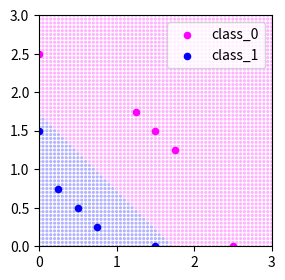

Python code for this plot:
import matplotlib.pyplot as plt
import numpy as np

class Perceptron():
    def __init__(self, nDim, w=[], b=0):
        self.nDim = nDim
        if len(w) > 0:
            self.w = np.array(w)
            self.w0 = b
        else:
            w = np.random.rand(nDim+1)
            self.w0 = w[0]
            self.w = w[1:]
            
    def printW(self):
        '''가중치 출력 메서드'''
        f = '  w{} = {:6.3f}'
        print(f.format(0, self.w0), end='')
        for i in range(self.nDim):
            print(f.format(i+1, self.w[i]), end='')
        print()
        
    def predict(self, x):
        return int(np.dot(self.w, x) + self.w0 >= 0) 
    
    def fit(self, x, y, n, ephocs, eta=0.01):
        f = 'Epochs = {:4d}'
        print(f.format(0), end='')
        self.printW()
        
        for j in range(1, ephocs+1):
            flag = True # weight에 변화가 없는 경우 학습 중지를 위함
            for i in range(n):
                value = self.predict(x[i])
                err = value - y[i]
                if err != 0 :
                    self.w -= eta*err*x[i]
                    self.w0 -= eta*err
                    flag = False
                    print(f.format(j), end='')
                    self.printW()
                    if flag : break
           
# 초기값
nSamples= 10
nDim = 2
nEpochs = 1000
eta = 0.1

# 학습 표본
x = np.array([[0.25, 0.75], 
              [1.25, 1.75],
              [0.5, 0.5], 
              [1.75, 1.25],
              [0.75, 0.25], 
              [1.5, 1.5],
              [0.0, 1.5], 
              [2.5, 0.0],
              [1.5, 0.0], 
              [0.0, 2.5]])
y = np.array([1,0,1,0,1,0,1,0,1,0])

# weight 초기값
w = np.array([0.1, -0.3]) # w1 , w2
b = -1 # w0

p = Perceptron(nDim, w, b)
p.fit(x, y, nSamples, nEpochs, eta)

# 결과 시각화
nGrid = 61
x1_lin = np.linspace(0, 3, nGrid) # 0 ~ 3 까지 61개로 동일간격으로 나눔
x2_lin = np.linspace(0, 3, nGrid)

x1_mesh, x2_mesh = np.meshgrid(x2_lin, x1_lin) # 2차원 공간 생성

xx = np.vstack([x1_mesh.ravel(), x2_mesh.ravel()]).T

# 학습된 Perceptron으로 xx에 대한 출력 계산
yy = np.empty(nGrid*nGrid, dtype=int)
for k in range(nGrid*nGrid):
    yy[k] = p.predict(xx[k])

# 출력할 그래프의 크기 및 좌표 범위 설정
plt.rcParams["figure.figsize"] = (3,3)
plt.ylim(0,3)
plt.xlim(0,3)

# 클래스별 출력 색상과 레이블
colors = ["magenta", "blue"]
class_id = ['class_0', 'class_1']

# 산점도
for c, i, c_name in zip(colors, [0,1], class_id):
    plt.scatter(xx[yy == i, 0], xx[yy== i, 1],
                c = c, s=5, alpha=0.3,
                edgecolors='none')
    plt.scatter(x[y==i,0], x[y==i,1],
                c=c,s=20, label=c_name)

plt.legend(loc='upper right')
plt.show()


